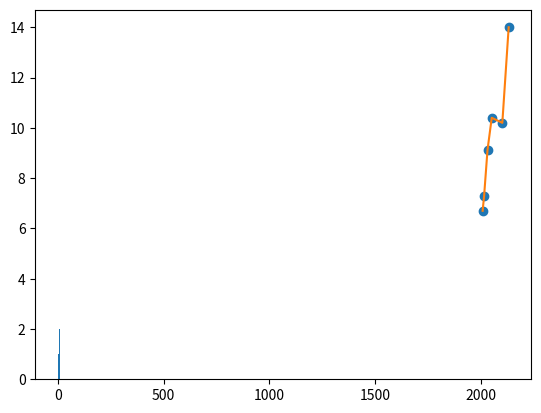

Write the Python code that produced this figure.
import matplotlib.pyplot as plt

lista_numerica = [2, 4, 0, 0, 5, 6, 8, 9, 7, 0.99]
plt.hist(lista_numerica, bins=6) 
plt.show()

ano = [2007, 2014, 2030, 2050, 2100, 2130]
populacao = [6.7, 7.3, 9.12, 10.4, 10.2, 14]
plt.plot(ano, populacao)
plt.show()

plt.scatter(ano, populacao)
plt.show()